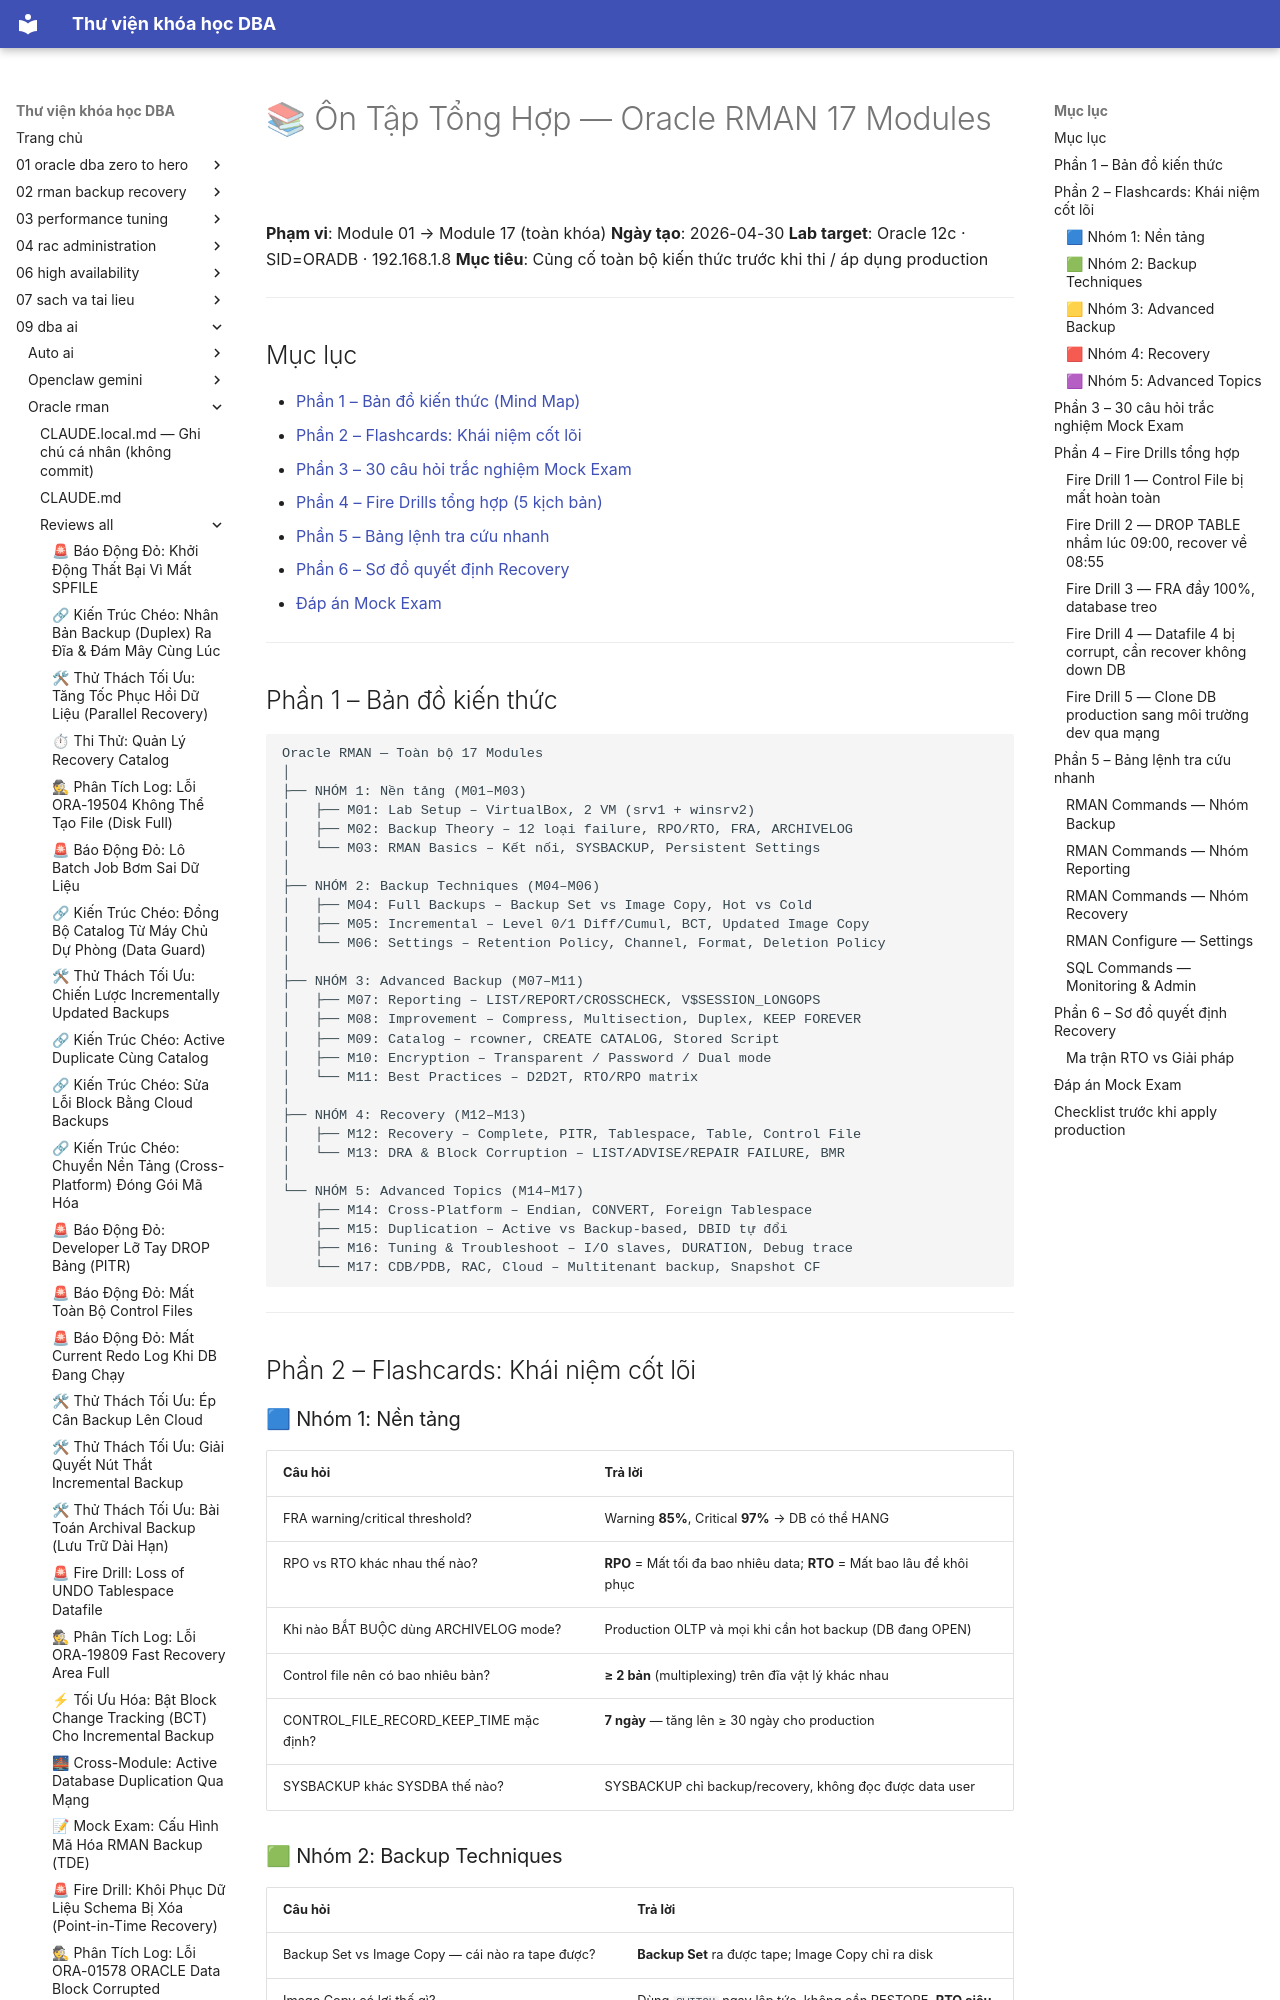

repository: quochuyag/MkDocs_local · page: 09-dba-ai/oracle-rman/reviews-all/2026-20260430-ontaptonghop-m01m17/index.html · generator: mkdocs

---
title: 📚 Ôn Tập Tổng Hợp — Oracle RMAN 17 Modules
course: 09-dba-ai
source: dba_ai/oracle_rman/reviews_all/20260430_OntapTongHop_M01M17.md
---

# 📚 Ôn Tập Tổng Hợp — Oracle RMAN 17 Modules

**Phạm vi**: Module 01 → Module 17 (toàn khóa)
**Ngày tạo**: 2026-04-30
**Lab target**: Oracle 12c · SID=ORADB · 192.168.1.8
**Mục tiêu**: Củng cố toàn bộ kiến thức trước khi thi / áp dụng production

---

## Mục lục

- [Phần 1 – Bản đồ kiến thức (Mind Map)](#phần-1--bản-đồ-kiến-thức)
- [Phần 2 – Flashcards: Khái niệm cốt lõi](#phần-2--flashcards-khái-niệm-cốt-lõi)
- [Phần 3 – 30 câu hỏi trắc nghiệm Mock Exam](#phần-3--30-câu-hỏi-trắc-nghiệm-mock-exam)
- [Phần 4 – Fire Drills tổng hợp (5 kịch bản)](#phần-4--fire-drills-tổng-hợp)
- [Phần 5 – Bảng lệnh tra cứu nhanh](#phần-5--bảng-lệnh-tra-cứu-nhanh)
- [Phần 6 – Sơ đồ quyết định Recovery](#phần-6--sơ-đồ-quyết-định-recovery)
- [Đáp án Mock Exam](#đáp-án-mock-exam)

---

## Phần 1 – Bản đồ kiến thức

```
Oracle RMAN — Toàn bộ 17 Modules
│
├── NHÓM 1: Nền tảng (M01–M03)
│   ├── M01: Lab Setup – VirtualBox, 2 VM (srv1 + winsrv2)
│   ├── M02: Backup Theory – 12 loại failure, RPO/RTO, FRA, ARCHIVELOG
│   └── M03: RMAN Basics – Kết nối, SYSBACKUP, Persistent Settings
│
├── NHÓM 2: Backup Techniques (M04–M06)
│   ├── M04: Full Backups – Backup Set vs Image Copy, Hot vs Cold
│   ├── M05: Incremental – Level 0/1 Diff/Cumul, BCT, Updated Image Copy
│   └── M06: Settings – Retention Policy, Channel, Format, Deletion Policy
│
├── NHÓM 3: Advanced Backup (M07–M11)
│   ├── M07: Reporting – LIST/REPORT/CROSSCHECK, V$SESSION_LONGOPS
│   ├── M08: Improvement – Compress, Multisection, Duplex, KEEP FOREVER
│   ├── M09: Catalog – rcowner, CREATE CATALOG, Stored Script
│   ├── M10: Encryption – Transparent / Password / Dual mode
│   └── M11: Best Practices – D2D2T, RTO/RPO matrix
│
├── NHÓM 4: Recovery (M12–M13)
│   ├── M12: Recovery – Complete, PITR, Tablespace, Table, Control File
│   └── M13: DRA & Block Corruption – LIST/ADVISE/REPAIR FAILURE, BMR
│
└── NHÓM 5: Advanced Topics (M14–M17)
    ├── M14: Cross-Platform – Endian, CONVERT, Foreign Tablespace
    ├── M15: Duplication – Active vs Backup-based, DBID tự đổi
    ├── M16: Tuning & Troubleshoot – I/O slaves, DURATION, Debug trace
    └── M17: CDB/PDB, RAC, Cloud – Multitenant backup, Snapshot CF
```

---

## Phần 2 – Flashcards: Khái niệm cốt lõi
